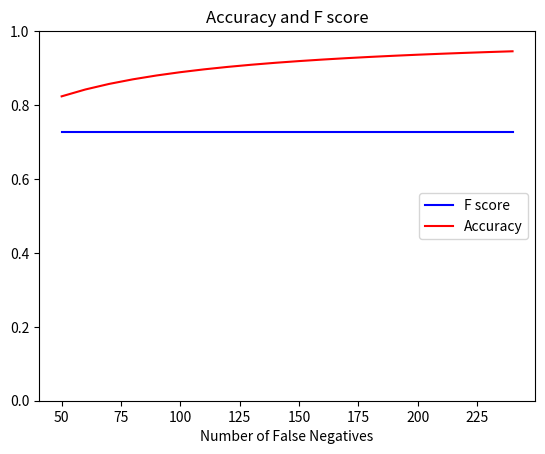

Write Python code to recreate this figure.
# -*- coding: utf-8 -*-
"""
Created on Sat Sep 01 12:49:04 2018

[redacted]
"""

#not sure what numbers to start with because if we are increasing TN, the pop 
#will increase too.  

#I will start with a group of 1000.  
#Sensitivity = .95, Spec can't do because TN changes
#I will run through rarity of 1%, 5%, and 10% of TP

#pop = 1000
#sen = .95


import matplotlib.pyplot as plt
TN_list = []
F1_list = []
acc_list = []

TP = 20
FP= 10
FN= 5

for x in range (5,25):
    TN = 10* x
    
    precision = TP/ float(TP + FP)
    recall = TP / float(TP +FN)

    F1 = (2*precision*recall) / float(precision + recall)

    accuracy = (TP + TN)/ float(TP + TN + FP + FN)
    
    TN_list.append(TN)
    F1_list.append(F1)
    acc_list.append(accuracy)

plt.figure
plt.plot(TN_list, F1_list, '-b', label = 'F score')
plt.plot(TN_list, acc_list, '-r', label= 'Accuracy')
plt.ylim(0,1)
plt.title('Accuracy and F score')
plt.xlabel('Number of False Negatives')
plt.legend(loc='right')
plt.show()
    
    
    